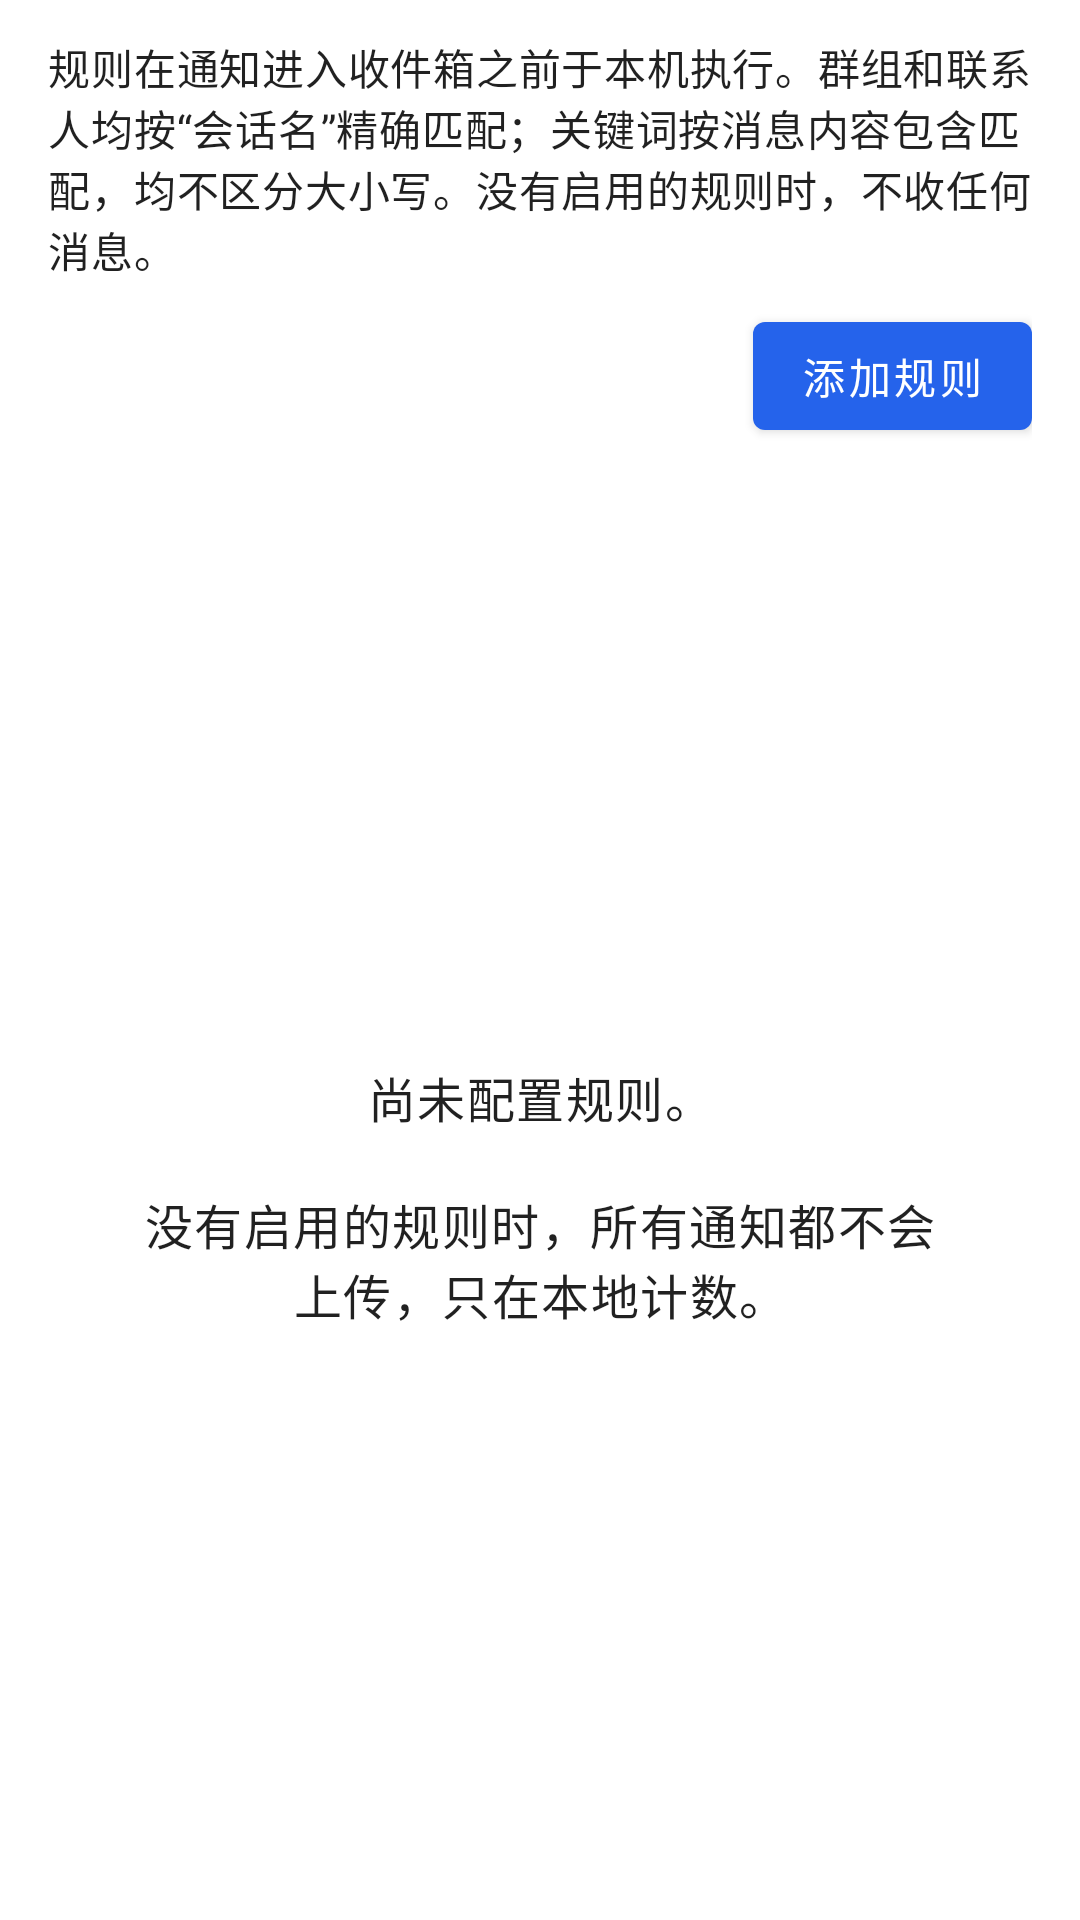

Produce the Android XML layout that renders to this screen, including the resource entries it uses.
<!-- AndroidManifest.xml: application theme Theme.UnifiedInbox -->
<!-- res/layout/activity_rules.xml -->
<?xml version="1.0" encoding="utf-8"?>
<LinearLayout xmlns:android="http://schemas.android.com/apk/res/android"
    android:layout_width="match_parent"
    android:layout_height="match_parent"
    android:orientation="vertical"
    android:fitsSystemWindows="true"
    android:paddingStart="16dp"
    android:paddingTop="12dp"
    android:paddingEnd="16dp">

    <TextView
        android:layout_width="match_parent"
        android:layout_height="wrap_content"
        android:text="@string/rules_section_hint"
        android:textAppearance="?attr/textAppearanceBody2" />

    <com.google.android.material.button.MaterialButton
        android:id="@+id/btnAddRule"
        android:layout_width="wrap_content"
        android:layout_height="wrap_content"
        android:layout_gravity="end"
        android:layout_marginTop="8dp"
        android:text="@string/rules_add" />

    <FrameLayout
        android:layout_width="match_parent"
        android:layout_height="0dp"
        android:layout_marginTop="8dp"
        android:layout_weight="1">

        <androidx.recyclerview.widget.RecyclerView
            android:id="@+id/recyclerRules"
            android:layout_width="match_parent"
            android:layout_height="match_parent"
            android:clipToPadding="false"
            android:paddingBottom="16dp" />

        <TextView
            android:id="@+id/tvRulesEmpty"
            android:layout_width="match_parent"
            android:layout_height="wrap_content"
            android:layout_gravity="center"
            android:gravity="center"
            android:padding="24dp"
            android:text="@string/rules_empty"
            android:textAppearance="?attr/textAppearanceBody1" />
    </FrameLayout>
</LinearLayout>
<!-- resources referenced by this layout -->
<resources>
  <string name="rules_add">添加规则</string>
  <string name="rules_empty">尚未配置规则。\n\n没有启用的规则时，所有通知都不会上传，只在本地计数。</string>
  <string name="rules_section_hint">规则在通知进入收件箱之前于本机执行。群组和联系人均按“会话名”精确匹配；关键词按消息内容包含匹配，均不区分大小写。没有启用的规则时，不收任何消息。</string>
  <style name="Theme.UnifiedInbox" parent="Theme.MaterialComponents.Light.DarkActionBar">
          <item name="colorPrimary">@color/primary</item>
          <item name="colorPrimaryVariant">@color/primary_dark</item>
          <item name="colorOnPrimary">@color/on_primary</item>
          <item name="colorSecondary">@color/secondary</item>
          <item name="colorSecondaryVariant">@color/secondary_dark</item>
          <item name="colorOnSecondary">@color/on_secondary</item>
          <item name="android:statusBarColor">@color/primary_dark</item>
          <item name="android:navigationBarColor">@color/page_background</item>
          <item name="android:windowLightStatusBar">false</item>
          
          <item name="android:windowOptOutEdgeToEdgeEnforcement" tools:targetApi="35">true</item>
      </style>
  <color name="primary">#2563EB</color>
  <color name="primary_dark">#1D4ED8</color>
  <color name="on_primary">#FFFFFF</color>
  <color name="secondary">#3B82F6</color>
  <color name="secondary_dark">#2563EB</color>
  <color name="on_secondary">#FFFFFF</color>
  <color name="page_background">#F4F8FF</color>
</resources>
